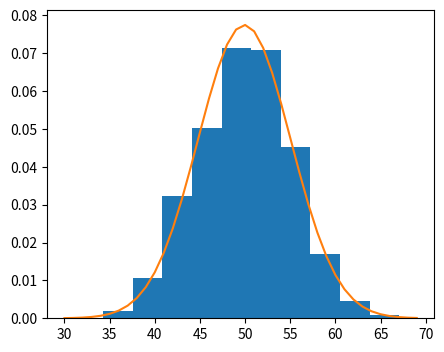

Recreate this plot in Python.
from matplotlib import pyplot as plt

# Mengimpor fungsi normal dari pustaka numpy.random
# Digunakan untuk menghasilkan sampel data dari distribusi normal
from numpy.random import normal

# Mengimpor fungsi mean dan std dari pustaka numpy
# Digunakan untuk menghitung rata-rata dan standar deviasi data
from numpy import mean, std

# Mengimpor distribusi normal dari pustaka scipy.stats
# Digunakan untuk analisis statistik terkait distribusi normal
from scipy.stats import norm

sample = normal(loc=50, scale=5, size=1000)
plt.figure(figsize=(5, 4))


sample_mean = mean(sample)
sample_std = std(sample)

disk = norm(sample_mean, sample_std)
values = [value for value in range(30, 70)]

probability = [disk.pdf(value) for value in values]
print(probability)

# sample mean and std
plt.hist(sample, bins=10, density=True)
plt.plot(values, probability)
plt.show()
print("Mean: %.3f\nStandard deviation: %.3f" % (sample_mean, sample_std))
